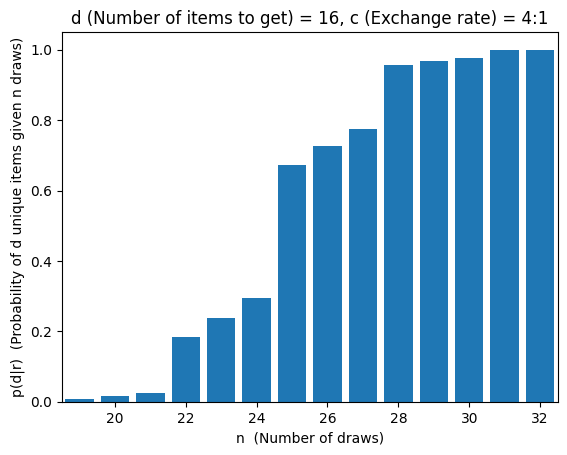

Generate this figure with matplotlib:
import numpy as np
import math
import matplotlib.pyplot as plt; plt.rcdefaults()

# User-variables #############################################################

d = 16                  # Number of items to get (transfer states)
r_v = np.arange(1,72)   # Number of attempts to test
c = 4                   # Exchange rate

# Main #######################################################################

M = np.zeros((d+1,d+1)) # Markov transition matrix

# Probability to transition from state i to i (not get unique item)
# is along main diagonal, p(i|i) = (i-1)/d
for i in range(d):
    M[i,i] = i/d

# Probability to transition from state i to i+1 (get unique item) is along 
# lower diagonal, p(i+1|i) = (d-i+1)/d
for i in range(d-1):
    M[i+1,i] = (d-i)/d

# Set up initial state (100% initial probability of 0 items)
p_0 = np.zeros(d+1)
p_0[1] = 1.0

# Set up probability of completion for each number of attempts
p = np.zeros(len(r_v))

# For each number of attempts
for n in range(len(r_v)):
    # Set up dummy variable for current number of attempts
    r = r_v[n]
    
    # Use Markov chain logic to get probability distribution of n unique items 
    # given r tries (p_n = M^r * p_0)
    p_n = np.linalg.matrix_power(M,r) @ p_0
    
    # Calculate probablity of NOT getting the requisite number of items given
    # r tries
    
    # First set up the list of states (# unique items)
    k = list(range(d+1))
    
    # Modify this with the number of unique items after processing duplicates
    for j in range(len(k)):
        # Get the most unique items you could exchange with r-n duplicates at 
        # an exhange rate of one unique item per c duplicates
        k[j] = k[j] + math.floor((r-k[j])/c)
    
    # Now get the probability of completion (achieving d items) by subtracting
    # the summed probability of failed states (n < d) 
    p[n] = 1.0
    for j in range(len(p_n)):
        if k[j] < d:
           p[n] = p[n] - p_n[j]

# Plot #######################################################################
plt.bar(r_v,p)
# Set upper and lower limits @ points where probability = 0.001 and 0.999
xll = r_v[np.argwhere(p > 1e-3)[0]] - 0.5
xul = r_v[np.argwhere(p < 1-1e-3)[-1]] + 0.5
axes = plt.gca()
axes.set_xlim([xll,xul])
plt.xlabel('n  (Number of draws)')
plt.ylabel('p(d|r)  (Probability of d unique items given n draws)')
plt.title('d (Number of items to get) = %d, c (Exchange rate) = %d:1' %(d,c))
plt.show()

plt.savefig('figure.png')
